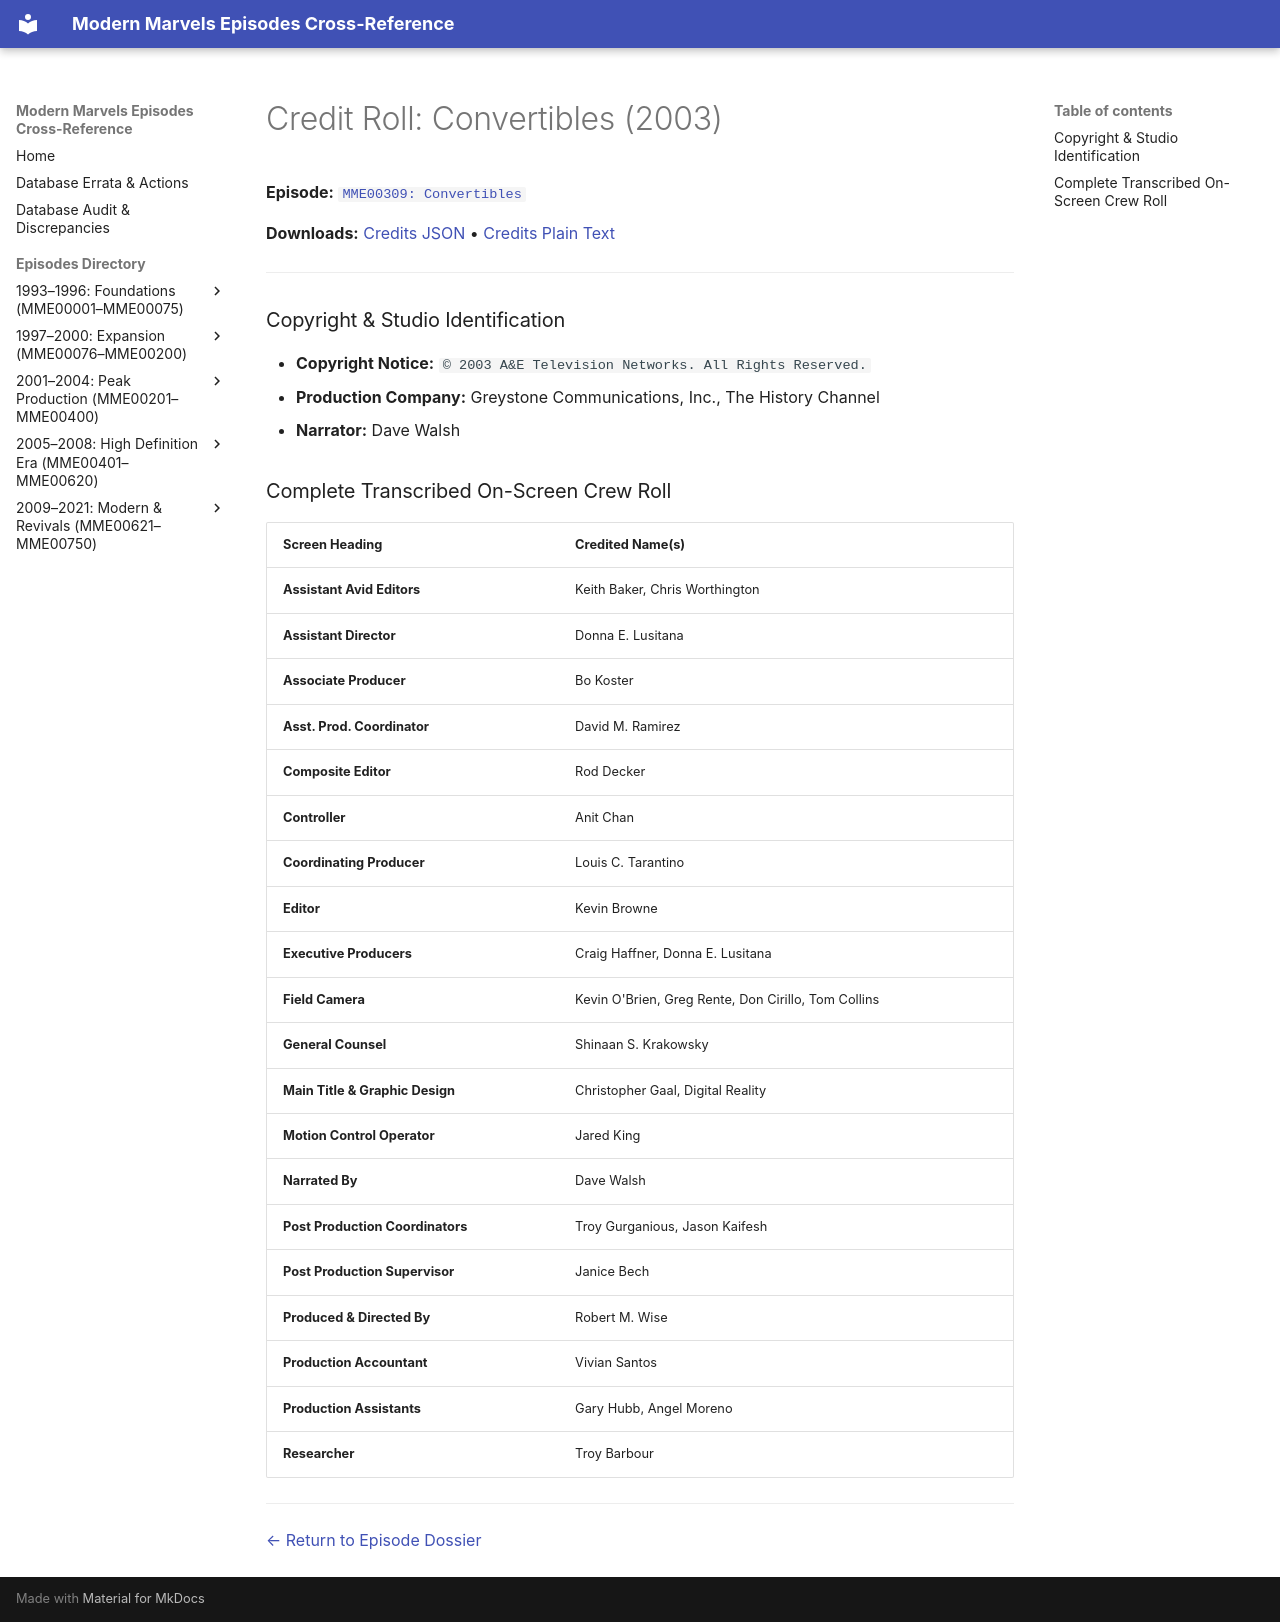

repository: ModernMarvelsFan/ModernMarvels · page: credits/MME00309-credits/index.html · generator: mkdocs

# Credit Roll: Convertibles (2003)
**Episode:** [`MME00309: Convertibles`](../episodes/MME00309.md)

**Downloads:** [Credits JSON](json/MME00309-credits.json) • [Credits Plain Text](txt/MME00309-credits.txt)

---

### Copyright & Studio Identification
* **Copyright Notice:** `© 2003 A&E Television Networks. All Rights Reserved.`
* **Production Company:** Greystone Communications, Inc., The History Channel
* **Narrator:** Dave Walsh

### Complete Transcribed On-Screen Crew Roll

| Screen Heading | Credited Name(s) |
| :--- | :--- |
| **Assistant Avid Editors** | Keith Baker, Chris Worthington |
| **Assistant Director** | Donna E. Lusitana |
| **Associate Producer** | Bo Koster |
| **Asst. Prod. Coordinator** | David M. Ramirez |
| **Composite Editor** | Rod Decker |
| **Controller** | Anit Chan |
| **Coordinating Producer** | Louis C. Tarantino |
| **Editor** | Kevin Browne |
| **Executive Producers** | Craig Haffner, Donna E. Lusitana |
| **Field Camera** | Kevin O'Brien, Greg Rente, Don Cirillo, Tom Collins |
| **General Counsel** | Shinaan S. Krakowsky |
| **Main Title &amp; Graphic Design** | Christopher Gaal, Digital Reality |
| **Motion Control Operator** | Jared King |
| **Narrated By** | Dave Walsh |
| **Post Production Coordinators** | Troy Gurganious, Jason Kaifesh |
| **Post Production Supervisor** | Janice Bech |
| **Produced &amp; Directed By** | Robert M. Wise |
| **Production Accountant** | Vivian Santos |
| **Production Assistants** | Gary Hubb, Angel Moreno |
| **Researcher** | Troy Barbour |

---
[← Return to Episode Dossier](../episodes/MME00309.md)
